2-way image classification set "images" from GitHub (AITestingNL/zwerfafval2); label vocabulary: Amstel, Coca-Cola.

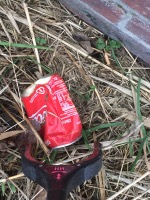
Label: Coca-Cola

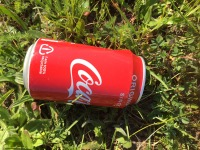
Label: Coca-Cola

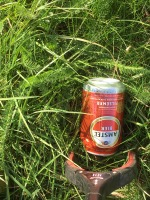
Label: Amstel

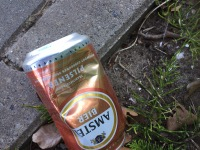
Label: Amstel

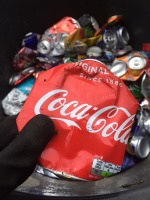
Label: Coca-Cola

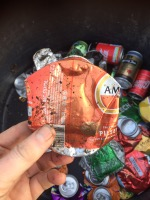
Label: Amstel
